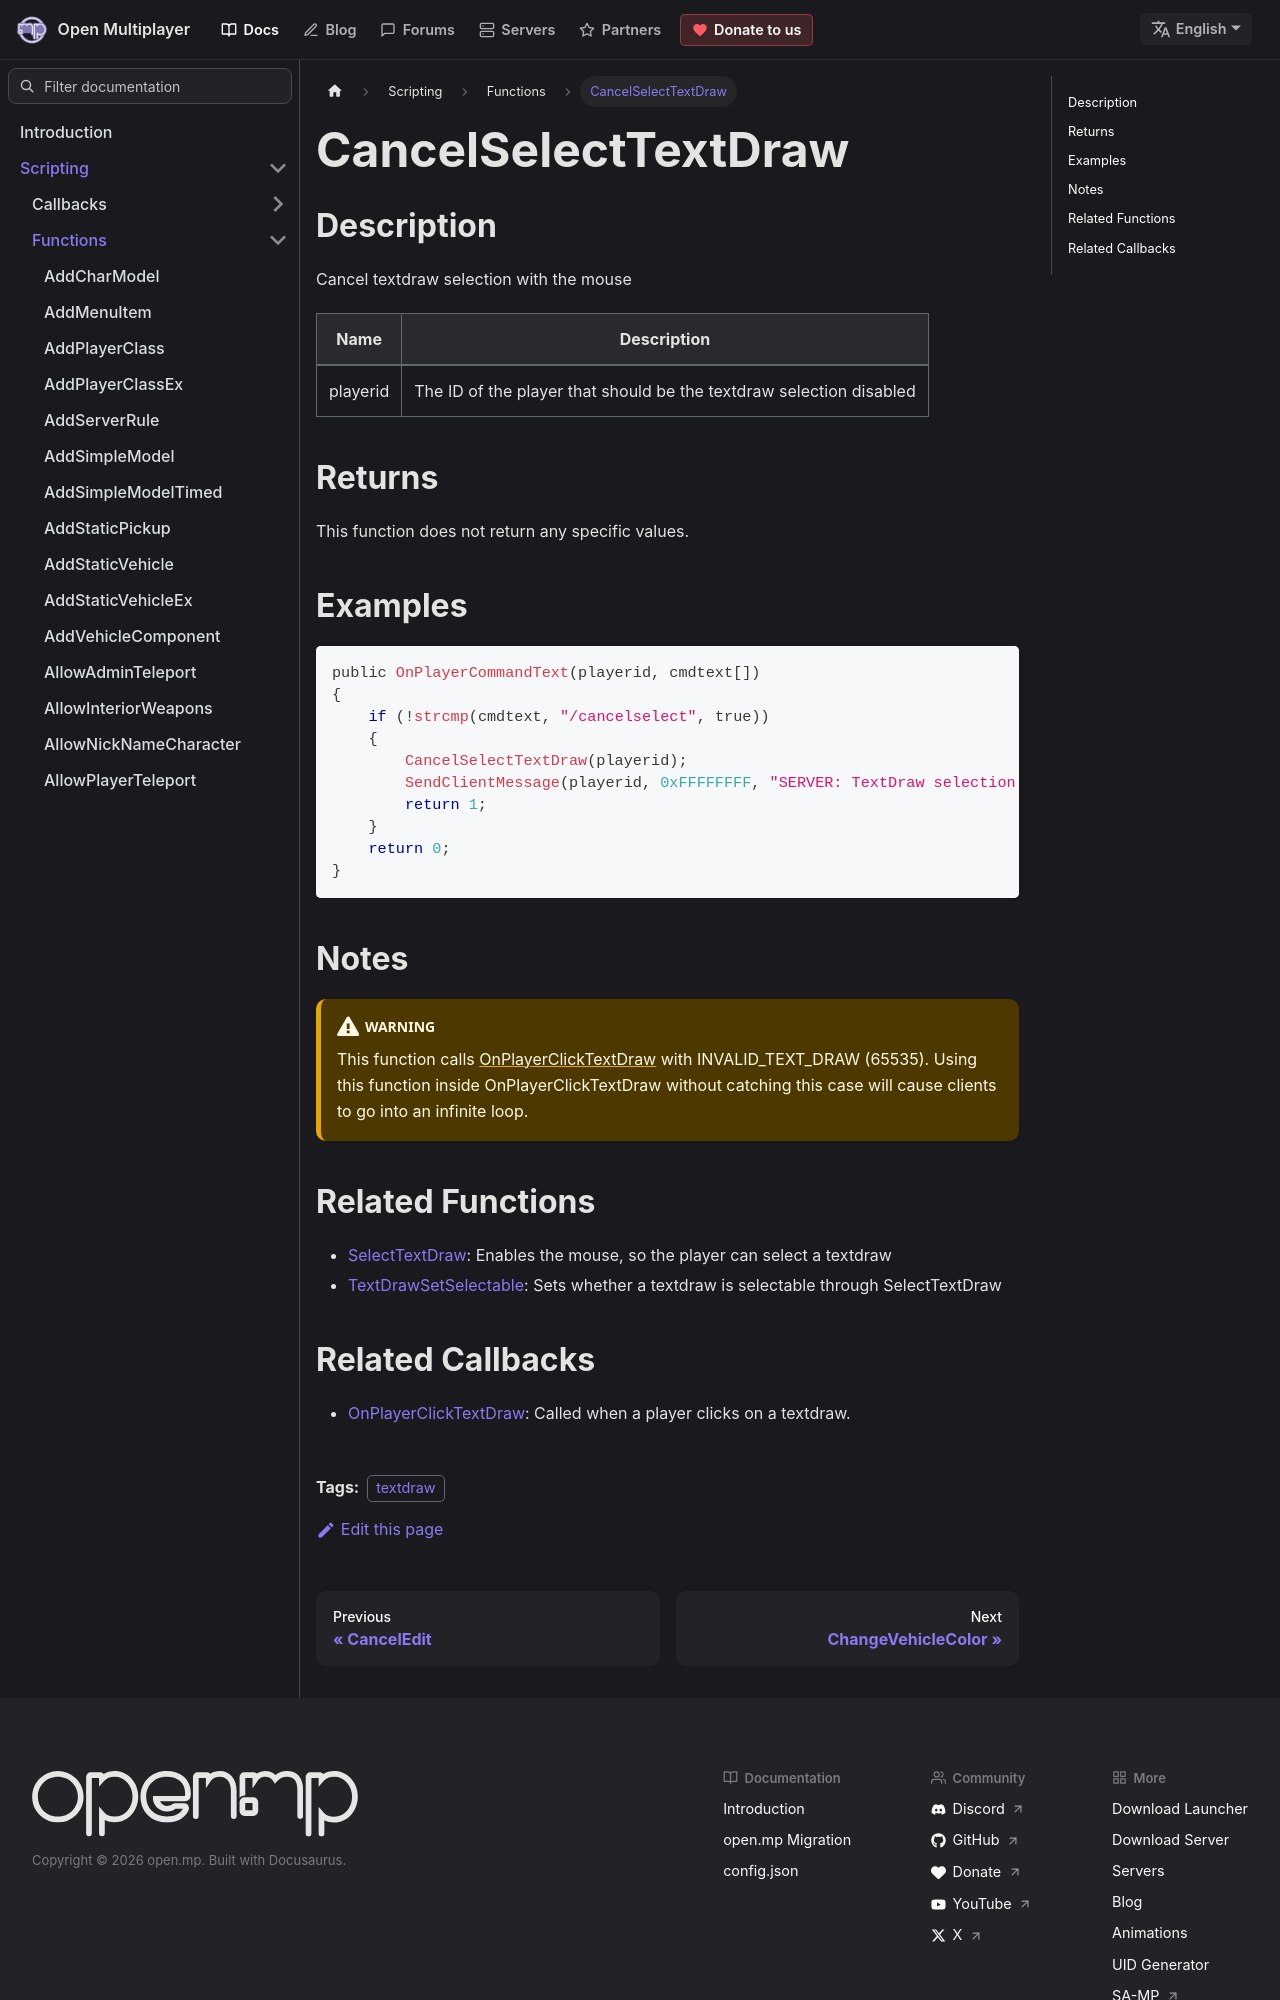

repository: openmultiplayer/web · page: docs/scripting/functions/CancelSelectTextDraw.html · generator: docusaurus

---
title: CancelSelectTextDraw
sidebar_label: CancelSelectTextDraw
description: Cancel textdraw selection with the mouse.
tags: ["textdraw"]
---

## Description

Cancel textdraw selection with the mouse

| Name     | Description                                                         |
| -------- | ------------------------------------------------------------------- |
| playerid | The ID of the player that should be the textdraw selection disabled |

## Returns

This function does not return any specific values.

## Examples

```c
public OnPlayerCommandText(playerid, cmdtext[])
{
    if (!strcmp(cmdtext, "/cancelselect", true))
    {
        CancelSelectTextDraw(playerid);
        SendClientMessage(playerid, 0xFFFFFFFF, "SERVER: TextDraw selection disabled!");
        return 1;
    }
    return 0;
}
```

## Notes

:::warning

This function calls [OnPlayerClickTextDraw](../callbacks/OnPlayerClickTextDraw) with INVALID_TEXT_DRAW (65535). Using this function inside OnPlayerClickTextDraw without catching this case will cause clients to go into an infinite loop.

:::

## Related Functions

- [SelectTextDraw](SelectTextDraw): Enables the mouse, so the player can select a textdraw
- [TextDrawSetSelectable](TextDrawSetSelectable): Sets whether a textdraw is selectable through SelectTextDraw
